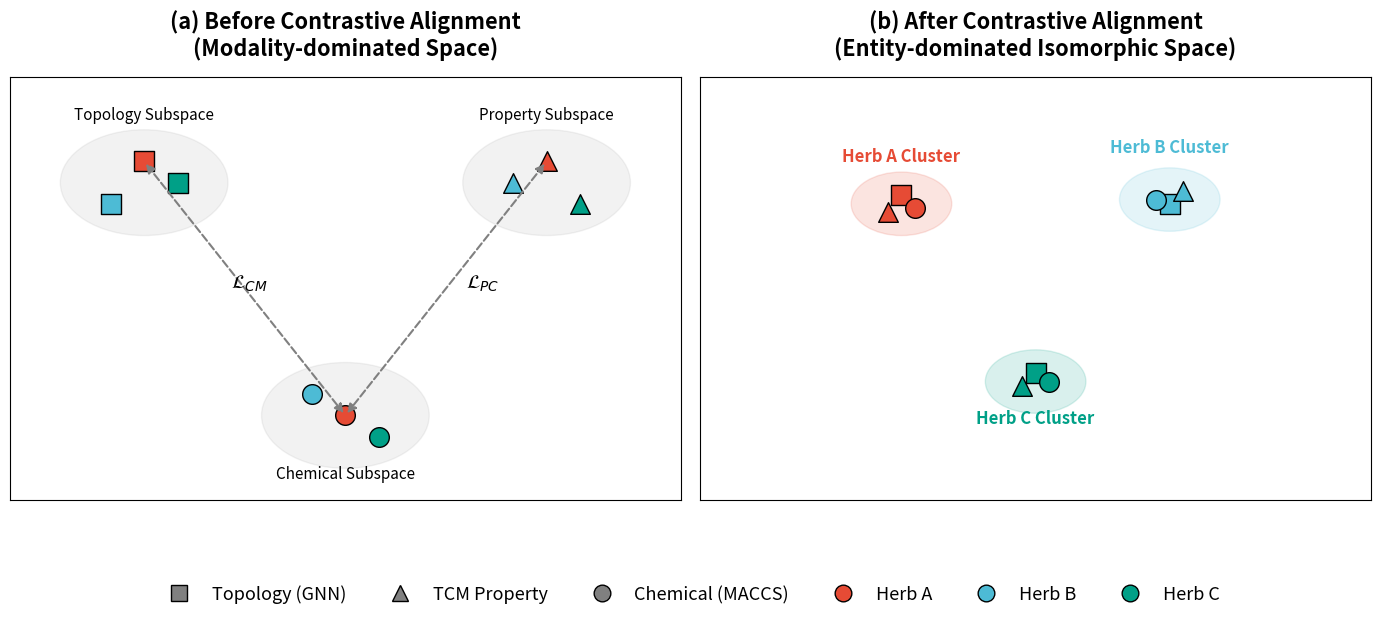

Recreate this plot in Python.
import matplotlib.pyplot as plt
import numpy as np
import matplotlib.patches as patches

# 开启 LaTeX 风格字体 (可选，提升学术感)
plt.rcParams.update({'font.size': 13, 'font.family': 'sans-serif'})

fig, (ax1, ax2) = plt.subplots(1, 2, figsize=(14, 6))

# 定义图例映射
markers = {'Topology (GNN)': 's', 'TCM Property': '^', 'Chemical (MACCS)': 'o'}
colors = {'Herb A': '#E64B35', 'Herb B': '#4DBBD5', 'Herb C': '#00A087'} # 借鉴 SCI 常用色系 Nature 风格

# =============== 状态1：Before Alignment ===============
# 模态主导：所有拓扑特征聚在一起，所有化学特征聚在一起
pts_before = {
    'Herb A': {'Topology (GNN)': (2, 8), 'TCM Property': (8, 8), 'Chemical (MACCS)': (5, 2)},
    'Herb B': {'Topology (GNN)': (1.5, 7), 'TCM Property': (7.5, 7.5), 'Chemical (MACCS)': (4.5, 2.5)},
    'Herb C': {'Topology (GNN)': (2.5, 7.5), 'TCM Property': (8.5, 7), 'Chemical (MACCS)': (5.5, 1.5)}
}

for herb, mods in pts_before.items():
    for mod, coord in mods.items():
        ax1.scatter(coord[0], coord[1], marker=markers[mod], color=colors[herb], s=200, edgecolors='k', zorder=3)

# 绘制模态区域的背景椭圆 (示意语义鸿沟)
ellipse_t = patches.Ellipse((2, 7.5), 2.5, 2.5, angle=0, alpha=0.1, color='gray')
ellipse_p = patches.Ellipse((8, 7.5), 2.5, 2.5, angle=0, alpha=0.1, color='gray')
ellipse_c = patches.Ellipse((5, 2), 2.5, 2.5, angle=0, alpha=0.1, color='gray')
ax1.add_patch(ellipse_t)
ax1.add_patch(ellipse_p)
ax1.add_patch(ellipse_c)

ax1.text(2, 9, "Topology Subspace", ha='center', fontsize=11, fontstyle='italic')
ax1.text(8, 9, "Property Subspace", ha='center', fontsize=11, fontstyle='italic')
ax1.text(5, 0.5, "Chemical Subspace", ha='center', fontsize=11, fontstyle='italic')

# 画箭头示意 L_CM 和 L_PC 的拉力 (以 Herb A 为例)
a_t = pts_before['Herb A']['Topology (GNN)']
a_p = pts_before['Herb A']['TCM Property']
a_c = pts_before['Herb A']['Chemical (MACCS)']
# Topology <-> Chemical (L_CM)
ax1.annotate("", xy=a_c, xytext=a_t, arrowprops=dict(arrowstyle="<|-|>", color="gray", linestyle="--", linewidth=1.5))
ax1.text(3.3, 5, r"$\mathcal{L}_{CM}$", color="black", fontsize=14, weight='bold')
# Property <-> Chemical (L_PC)
ax1.annotate("", xy=a_c, xytext=a_p, arrowprops=dict(arrowstyle="<|-|>", color="gray", linestyle="--", linewidth=1.5))
ax1.text(6.8, 5, r"$\mathcal{L}_{PC}$", color="black", fontsize=14, weight='bold')

ax1.set_title("(a) Before Contrastive Alignment\n(Modality-dominated Space)", pad=15, weight='bold')
ax1.set_xlim(0, 10); ax1.set_ylim(0, 10)
ax1.set_xticks([]); ax1.set_yticks([]) # 隐藏坐标轴刻度

# =============== 状态2：After Alignment ===============
# 实体主导：同一个 Herb 的三种特征紧密聚簇
pts_after = {
    'Herb A': {'Topology (GNN)': (3, 7.2), 'TCM Property': (2.8, 6.8), 'Chemical (MACCS)': (3.2, 6.9)},
    'Herb B': {'Topology (GNN)': (7, 7), 'TCM Property': (7.2, 7.3), 'Chemical (MACCS)': (6.8, 7.1)},
    'Herb C': {'Topology (GNN)': (5, 3), 'TCM Property': (4.8, 2.7), 'Chemical (MACCS)': (5.2, 2.8)}
}

for herb, mods in pts_after.items():
    for mod, coord in mods.items():
        # 添加 label 用于生成图例 (仅第一次)
        label_str = mod if herb == 'Herb A' else ""
        ax2.scatter(coord[0], coord[1], marker=markers[mod], color=colors[herb], s=200, edgecolors='k', zorder=3, label=label_str)

# 绘制实体聚集的背景椭圆 (示意对齐后)
e_a = patches.Ellipse((3, 7), 1.5, 1.5, angle=0, alpha=0.15, color=colors['Herb A'])
e_b = patches.Ellipse((7, 7.1), 1.5, 1.5, angle=0, alpha=0.15, color=colors['Herb B'])
e_c = patches.Ellipse((5, 2.8), 1.5, 1.5, angle=0, alpha=0.15, color=colors['Herb C'])
ax2.add_patch(e_a); ax2.add_patch(e_b); ax2.add_patch(e_c)

ax2.text(3, 8, "Herb A Cluster", ha='center', fontsize=12, weight='bold', color=colors['Herb A'])
ax2.text(7, 8.2, "Herb B Cluster", ha='center', fontsize=12, weight='bold', color=colors['Herb B'])
ax2.text(5, 1.8, "Herb C Cluster", ha='center', fontsize=12, weight='bold', color=colors['Herb C'])

ax2.set_title("(b) After Contrastive Alignment\n(Entity-dominated Isomorphic Space)", pad=15, weight='bold')
ax2.set_xlim(0, 10); ax2.set_ylim(0, 10)
ax2.set_xticks([]); ax2.set_yticks([])

# =============== 生成图例 ===============
# 模态形状图例
handles_mode = [plt.Line2D([0], [0], marker=m, color='w', markerfacecolor='gray', markersize=12, markeredgecolor='k', label=l) for l, m in markers.items()]
# 实体颜色图例
handles_color = [plt.Line2D([0], [0], marker='o', color='w', markerfacecolor=c, markersize=12, markeredgecolor='k', label=l) for l, c in colors.items()]

fig.legend(handles_mode + handles_color, 
           list(markers.keys()) + list(colors.keys()), 
           loc='lower center', ncol=6, bbox_to_anchor=(0.5, -0.05), frameon=False)

plt.tight_layout()
plt.subplots_adjust(bottom=0.15)
plt.savefig("Latent_Space_Alignment.pdf", format='pdf', dpi=300, bbox_inches='tight')
print("Successfully saved Latent_Space_Alignment.pdf")
